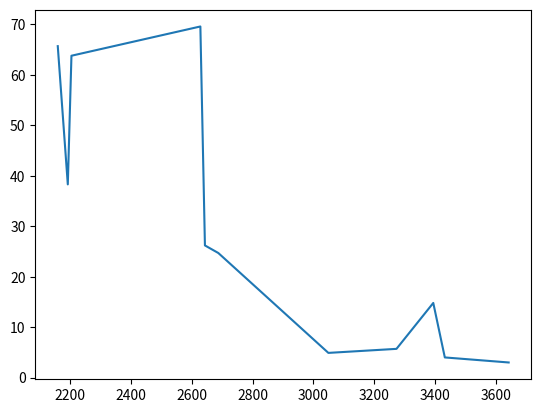

Python code for this plot:
import matplotlib.pyplot as plt
import numpy as np
import matplotlib.mlab as  mlab
import math
import scipy.stats as sp

def Q1() :
    
    x = [2159,2192,2204,2628,2643,2687,3049,3273,3394,3432,3642]
    y = [65.7,38.3,63.8,69.6,26.2,24.7,4.9,5.7,14.8,4.0,3.0]
    plt.plot(x,y)
 
def Q2() :
    
    x = [3642,3432,3049,3273,3394,2687,2643,2192,2204,2159,2628]
    y = [3.0,4.0,4.9,5.7,14.8,24.7,26.2,38.3,63.8,65.7,69.6]
    moyx = np.mean(x)
    moyy = np.mean(y)
    temp1 = 0
    temp2 = 0

    for i in range(len(x)) :
        temp1 += x[i] - moyx
    
    for i in range(len(y)) :
        temp2 += y[i] - moyy

    
    B1 = (temp1 * temp2) / (temp1 ** 2)
    B0 = moyy - (moyx * B1)
    print ("B1 :",B1,"\n")
    print ("B0 :",B0,"\n")
    return


Q1()
Q2()
plt.show()
